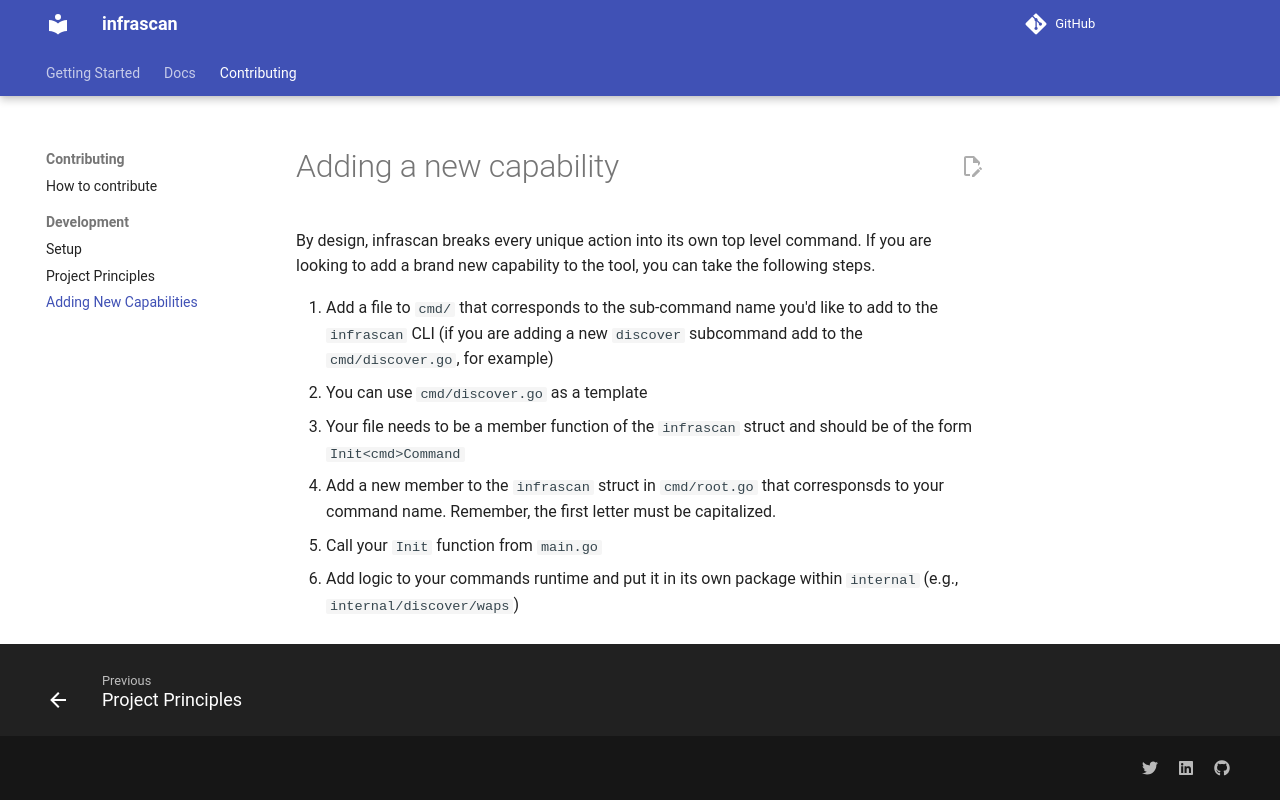

repository: method-security/infrascan · page: development/adding.html · generator: mkdocs

# Adding a new capability

By design, infrascan breaks every unique action into its own top level command. If you are looking to add a brand new capability to the tool, you can take the following steps.

1. Add a file to `cmd/` that corresponds to the sub-command name you'd like to add to the `infrascan` CLI (if you are adding a new `discover` subcommand add to the `cmd/discover.go`, for example)
2. You can use `cmd/discover.go` as a template
3. Your file needs to be a member function of the `infrascan` struct and should be of the form `Init<cmd>Command`
4. Add a new member to the `infrascan` struct in `cmd/root.go` that corresponsds to your command name. Remember, the first letter must be capitalized.
5. Call your `Init` function from `main.go`
6. Add logic to your commands runtime and put it in its own package within `internal` (e.g., `internal/discover/waps`)
